Image classification data set "data" (memoverflow/msopenhack on GitHub). Class labels (12): axes, boots, carabiners, crampons, gloves, hardshell jackets, harnesses, helmets, insulated jackets, pulleys, rope, tents.

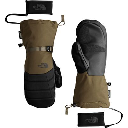
Label: gloves

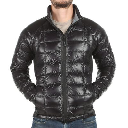
Label: insulated jackets

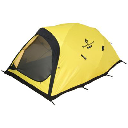
Label: tents

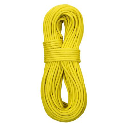
Label: rope

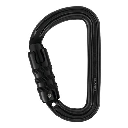
Label: carabiners

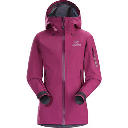
Label: hardshell jackets
